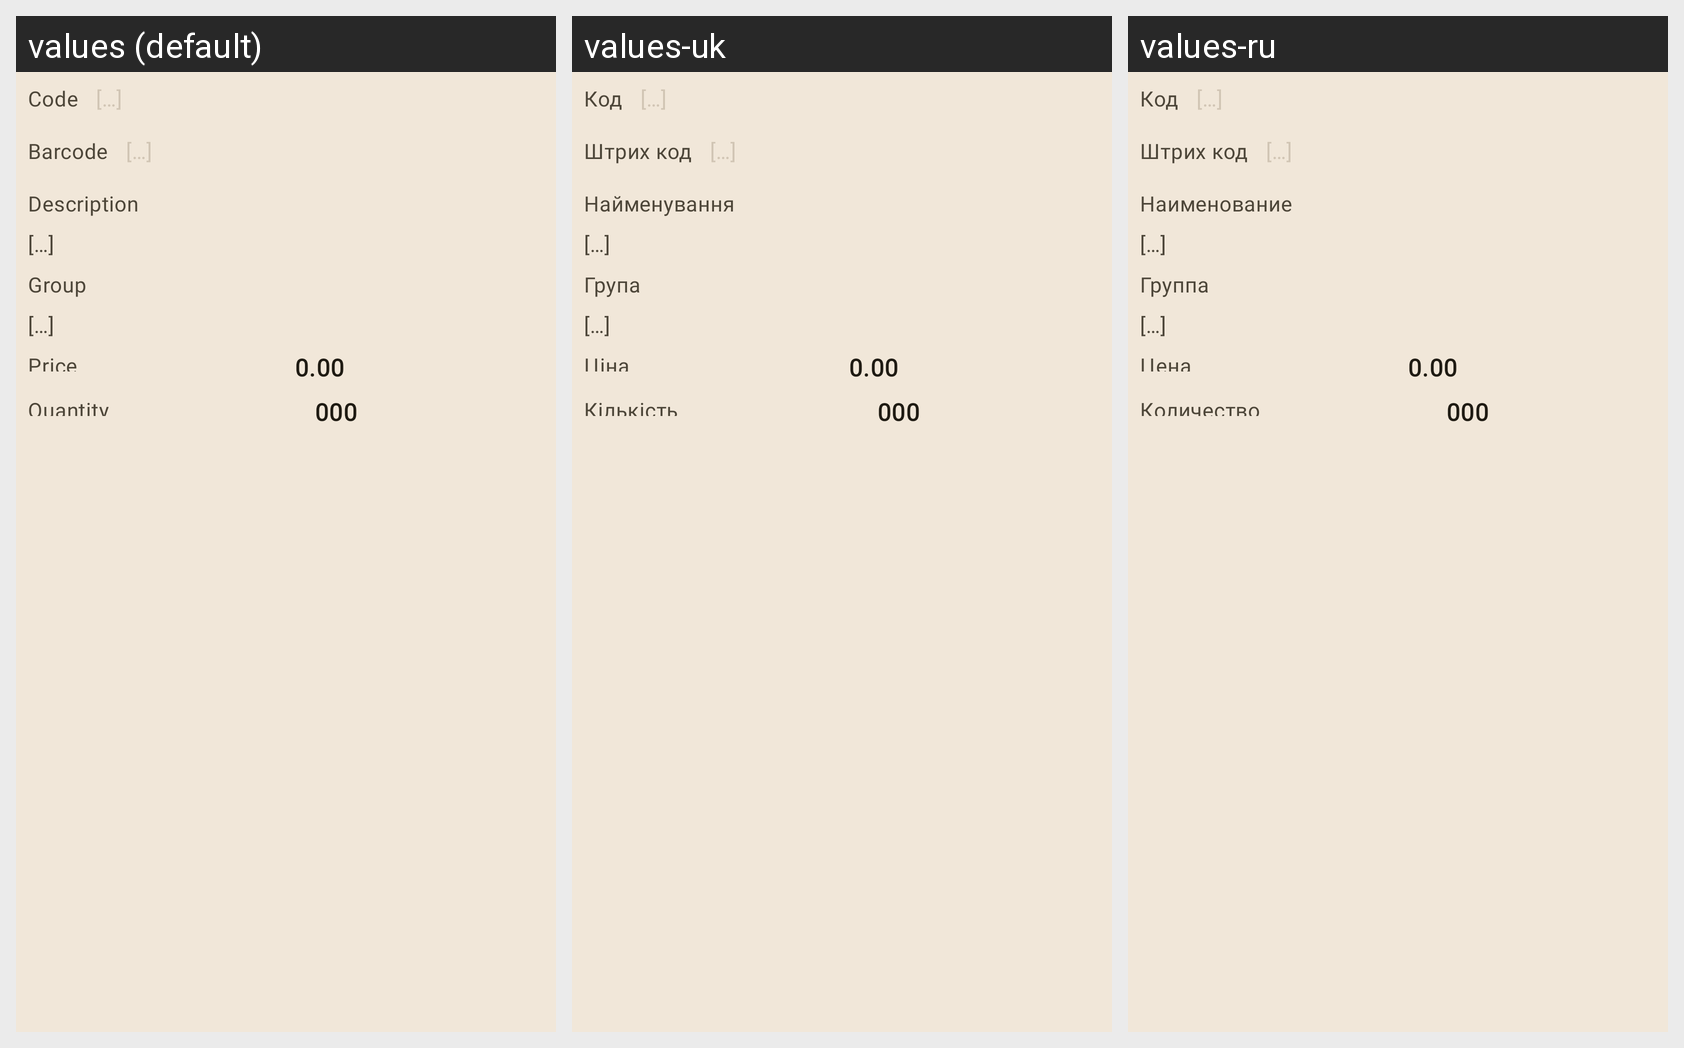

For this localized Android screen grid, give each drawn string resource with its value in every locale shown.
Android screen res/layout/goods_item.xml rendered under 3 locales, left to right: values (default), values-uk, values-ru. Device: Nexus 5 (rendered at 1080×1920; each locale shown at half size, 540×960, under a caption strip naming it); theme AppTheme.
Strings drawn on this screen, with the default value and each locale's value (text and hints the layout hard-codes, and strings that could not be matched under every locale, appear in the picture but are not listed):

attr_code
  values: Code
  values-uk: Код
  values-ru: Код

holder_text
  values: […]
  values-uk: […]
  values-ru: […]

attr_barcode
  values: Barcode
  values-uk: Штрих код
  values-ru: Штрих код

attr_description
  values: Description
  values-uk: Найменування
  values-ru: Наименование

attr_group
  values: Group
  values-uk: Група
  values-ru: Группа

attr_price
  values: Price
  values-uk: Ціна
  values-ru: Цена

holder_number_decimal
  values: 0.00
  values-uk: 0.00
  values-ru: 0.00

attr_quantity
  values: Quantity
  values-uk: Кількість
  values-ru: Количество

holder_number
  values: 000
  values-uk: 000
  values-ru: 000
